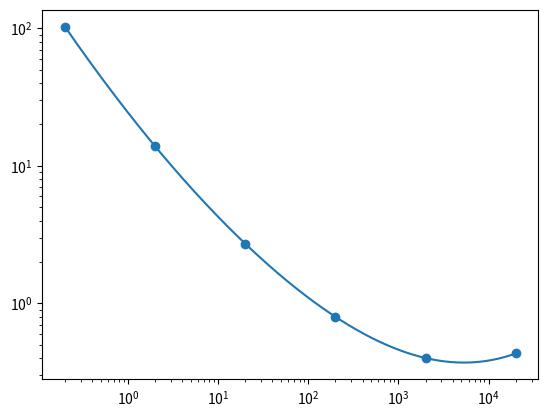

Write the Python code that produced this figure.
# [redacted]

import numpy as np
from scipy.interpolate import CubicSpline
import matplotlib.pyplot as plt

# Dane w skali podwójnie logarytmicznej
Re = np.array([0.2, 2, 20, 200, 2000, 20000])
cp = np.array([103, 13.9, 2.72, 0.8, 0.401, 0.433])

# Interpolacja
xs = np.arange(Re[0], Re[-1], 0.01)
cs = CubicSpline(np.log10(Re), np.log10(cp))

# Wartości dla Re = 5, Re = 50 i Re = 5000
print("Re = 5, \tcp =", 10**cs(np.log10(5)),"\nRe = 50,\tcp =", 10**cs(np.log10(50)) , "\nRe = 5000,\tcp =", 10**cs(np.log10(5000)))

# Wykres
plt.scatter(Re, cp)
plt.loglog(xs, 10**cs(np.log10(xs)))
plt.show()